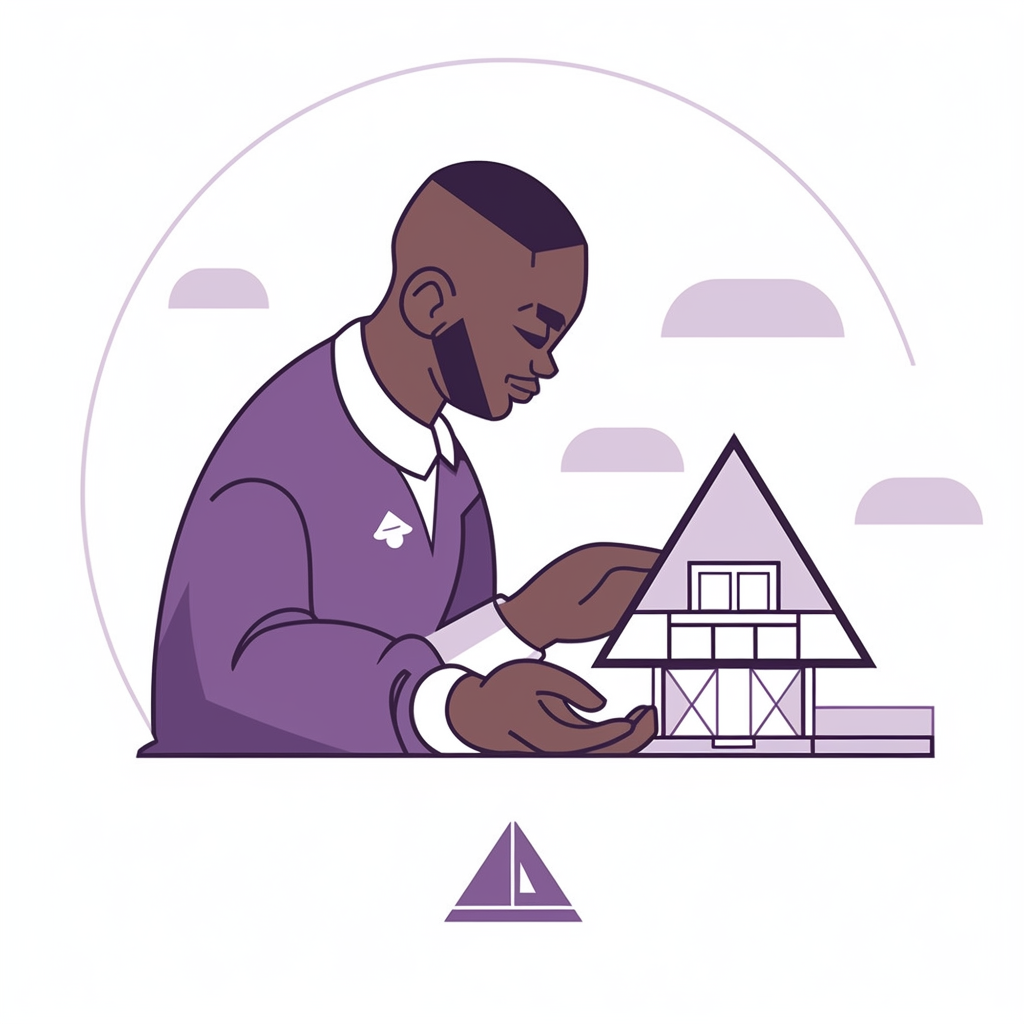
Generation parameters embedded in this image by Midjourney (PNG 'Description' text chunk):
A simple vector logo of an animated african American man, building a foundation of a indigenous home, , with simple shapes, lines, and details, in a minimalistic style using white and purple colors. It has a simple animation-style drawing, with a paper plane flying around the character's hand, in a cartoon character style. The overall illustration is a simple, flat style with hand-drawn line art and flat colors --stylize 250 --niji 5 Job ID: 62c21bb6-d3bf-4aab-a6a8-8c35fa5c9fbf